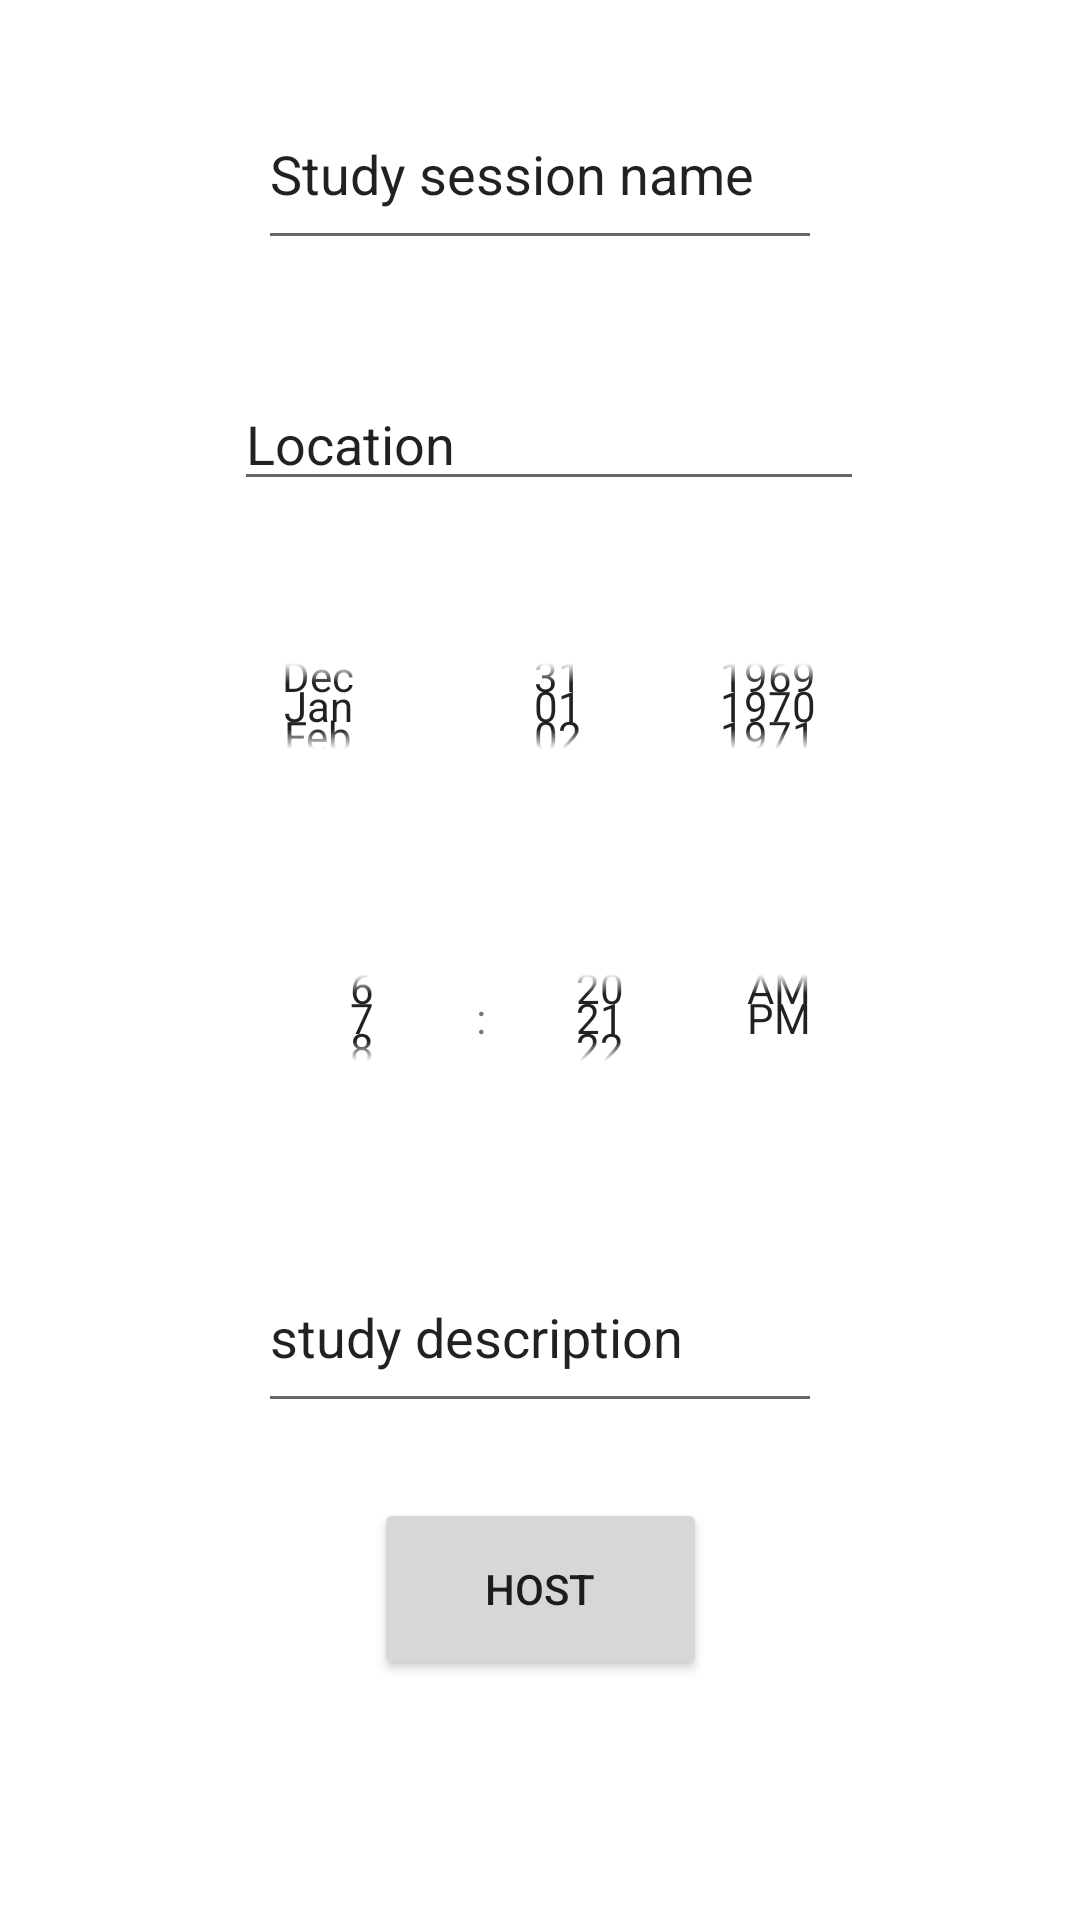

Android layout source for this screen:
<!-- AndroidManifest.xml: application theme Theme.StudyBuddy -->
<!-- res/layout/activity_host_session.xml -->
<?xml version="1.0" encoding="utf-8"?>
<androidx.constraintlayout.widget.ConstraintLayout xmlns:android="http://schemas.android.com/apk/res/android"
    xmlns:app="http://schemas.android.com/apk/res-auto"
    xmlns:tools="http://schemas.android.com/tools"
    android:layout_width="match_parent"
    android:layout_height="match_parent"><![CDATA[
    tools:context=".ui.home.host_session">





    ]]>

    <EditText
        android:id="@+id/location"
        android:layout_width="wrap_content"
        android:layout_height="wrap_content"
        android:layout_marginEnd="32dp"
        android:layout_marginBottom="38dp"
        android:ems="10"
        android:inputType="textPersonName"
        android:text="Location"
        app:layout_constraintBottom_toTopOf="@+id/datePicker1"
        app:layout_constraintEnd_toEndOf="parent"
        app:layout_constraintHorizontal_bias="0.662"
        app:layout_constraintStart_toStartOf="parent"
        app:layout_constraintTop_toBottomOf="@+id/name" />

    <Button
        android:id="@+id/button3"
        android:layout_width="111dp"
        android:layout_height="0dp"
        android:layout_marginBottom="80dp"
        android:text="Host"
        app:layout_constraintBottom_toBottomOf="parent"
        app:layout_constraintEnd_toEndOf="parent"
        app:layout_constraintStart_toStartOf="parent"
        app:layout_constraintTop_toBottomOf="@+id/description" />

    <EditText
        android:id="@+id/description"
        android:layout_width="188dp"
        android:layout_height="0dp"
        android:layout_marginBottom="25dp"
        android:inputType="text"
        android:text="study description"
        app:layout_constraintBottom_toTopOf="@+id/button3"
        app:layout_constraintEnd_toEndOf="parent"
        app:layout_constraintStart_toStartOf="parent"
        app:layout_constraintTop_toBottomOf="@+id/timePicker1" />

    <EditText
        android:id="@+id/name"
        android:layout_width="188dp"
        android:layout_height="0dp"
        android:layout_marginTop="26dp"
        android:layout_marginBottom="39dp"
        android:inputType="text"
        android:text="Study session name"
        app:layout_constraintBottom_toTopOf="@+id/location"
        app:layout_constraintEnd_toEndOf="parent"
        app:layout_constraintStart_toStartOf="parent"
        app:layout_constraintTop_toTopOf="parent" />

    <DatePicker
        android:id="@+id/datePicker1"
        android:layout_width="0dp"
        android:layout_height="0dp"
        android:layout_marginStart="66dp"
        android:layout_marginEnd="66dp"
        android:layout_marginBottom="43dp"
        android:calendarViewShown="false"
        android:datePickerMode="spinner"
        app:layout_constraintBottom_toTopOf="@+id/timePicker1"
        app:layout_constraintEnd_toEndOf="parent"
        app:layout_constraintStart_toStartOf="parent"
        app:layout_constraintTop_toBottomOf="@+id/location" />

    <TimePicker
        android:id="@+id/timePicker1"
        android:layout_width="215dp"
        android:layout_height="0dp"
        android:layout_marginBottom="44dp"
        android:timePickerMode="spinner"
        app:layout_constraintBottom_toTopOf="@+id/description"
        app:layout_constraintEnd_toEndOf="parent"
        app:layout_constraintStart_toStartOf="parent"
        app:layout_constraintTop_toBottomOf="@+id/datePicker1" />

</androidx.constraintlayout.widget.ConstraintLayout>
<!-- resources referenced by this layout -->
<resources>
  <style name="Theme.StudyBuddy" parent="Theme.MaterialComponents.DayNight.DarkActionBar">
          
          <item name="colorPrimary">@color/red</item>
          <item name="colorPrimaryVariant">@color/red</item>
          <item name="colorOnPrimary">@color/white</item>
          
          <item name="colorSecondary">@color/teal_200</item>
          <item name="colorSecondaryVariant">@color/teal_700</item>
          <item name="colorOnSecondary">@color/black</item>
          
          <item name="android:statusBarColor" tools:targetApi="l">?attr/colorPrimaryVariant</item>
          
  
      </style>
  <color name="white">#FFFFFFFF</color>
  <color name="teal_200">#FF03DAC5</color>
  <color name="teal_700">#FF018786</color>
  <color name="black">#FF000000</color>
</resources>
